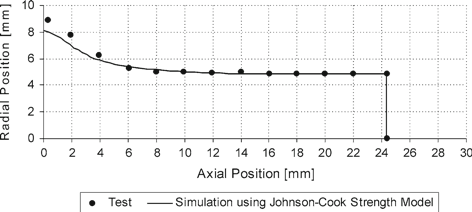

Source data for this figure (header and first rows):
axial-direction, radial-direction
0.331, 8.922
1.962, 7.794
3.924, 6.266
6.076, 5.263
7.991, 4.987
9.953, 4.987
11.94, 4.937
14.04, 5.013
16.03, 4.887
17.94, 4.862
19.95, 4.887
21.96, 4.862
24.37, 4.887
24.4, 0
